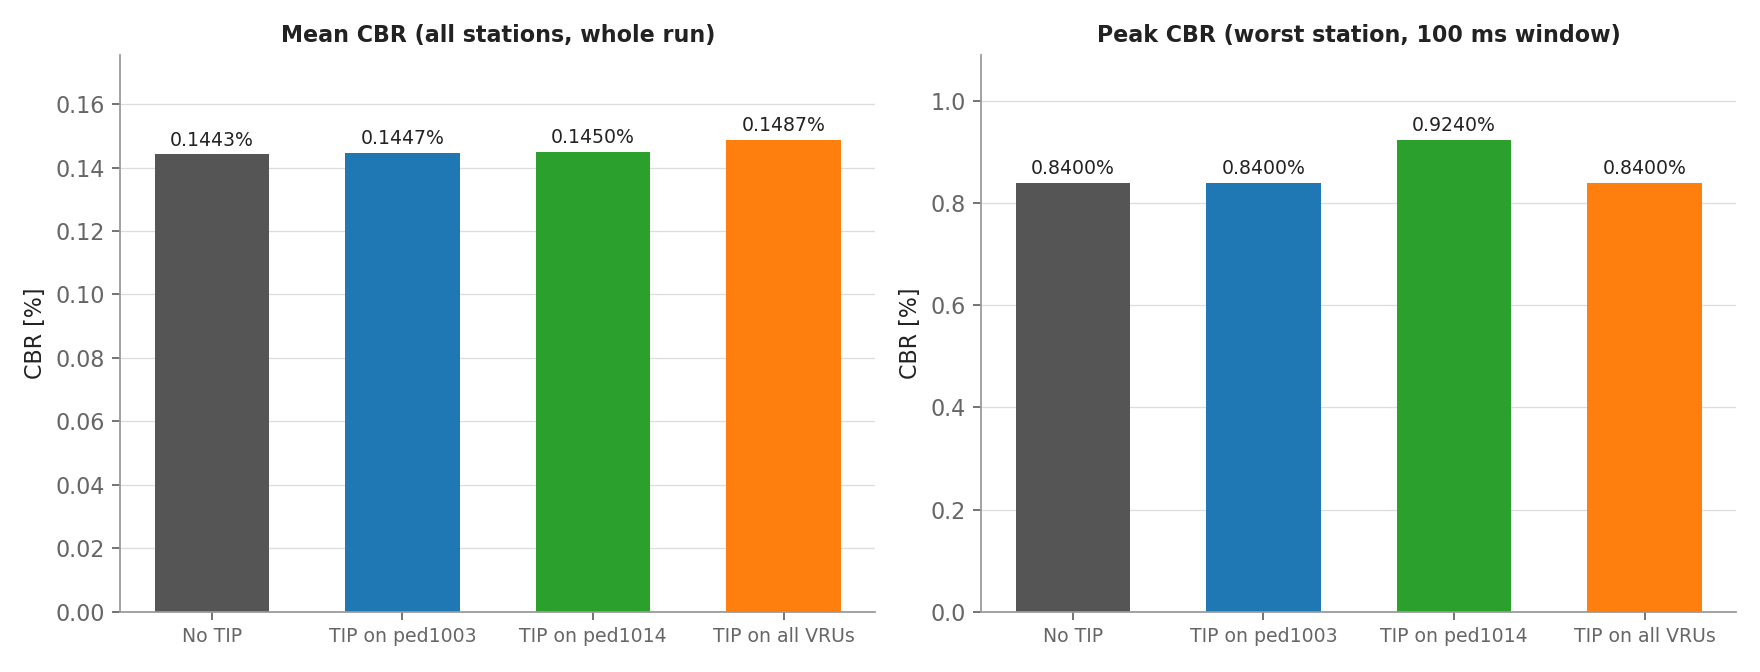

Source data for this figure (header and first rows):
scenario, total_VAMs, TIP_VAMs, mean_CBR_all_stations_percent, mean_CBR_pedestrians_percent, mean_CBR_vehicles_percent, peak_CBR_100ms_window_percent, mean_CBR_ped1003_percent, mean_CBR_ped1014_percent, avg_PRR_150m_baseline, received_CAMs_by_pedestrians, received_VAMs_by_vehicles
No TIP, 653, 0, 0.1443, 0.1205, 0.1762, 0.84, 0.1439, 0.1997, 0.4549, 16225, 2125
TIP on ped1003, 657, 6, 0.1447, 0.1209, 0.1766, 0.84, 0.1448, 0.2001, 0.455, 16225, 2141
TIP on ped1014, 667, 18, 0.145, 0.1211, 0.177, 0.924, 0.1463, 0.2034, 0.4551, 16225, 2222
TIP on all VRUs, 775, 152, 0.1487, 0.1244, 0.1814, 0.84, 0.1524, 0.2077, 0.4551, 16224, 2737
